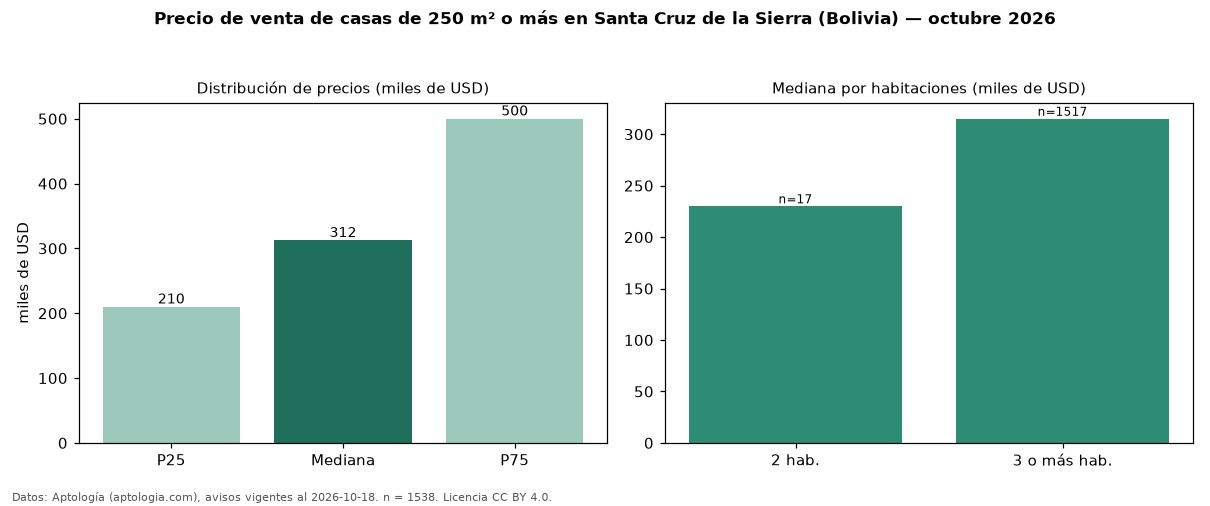

Source data for this figure (header and first rows):
seccion, metrica, valor, moneda, n
filtro, area6, de 250 m² o más, , 1538
precio, p25, 210000, USD, 1538
precio, mediana, 312500, USD, 1538
precio, p75, 500000, USD, 1538
precio, minimo, 45000, USD, 1538
precio, maximo, 1600000, USD, 1538
m2, mediana_precio_m2, 851.9, USD, 1498
m2, area_mediana_m2, 377.0, m2, 1498
banos, mediana_banos, 3.0, , 
parqueadero, pct_con_parqueadero, 100.0, %, 1250
habitaciones, 2, 230000, USD, 17
habitaciones, 3+, 315000, USD, 1517
fuente, fecha_datos, 2026-10-18, , 
fuente, atribucion, https://www.aptologia.com/bo, , 
fuente, licencia, CC BY 4.0, , 
